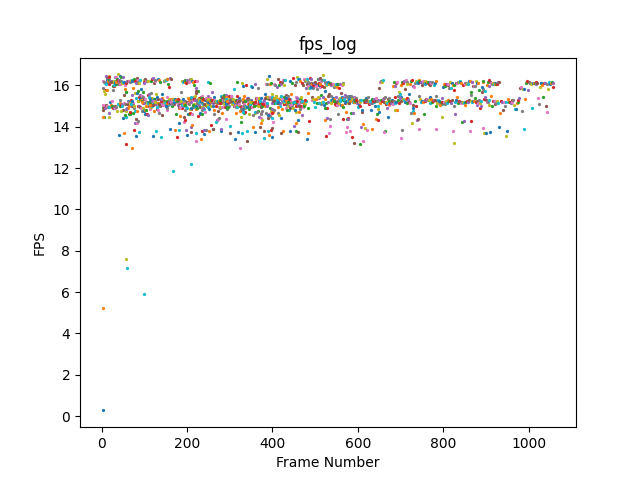

The data file committed next to this chart (first rows):
filename, frame_num, fps
normal_trimmed_01.mp4, 2, 0.2774
normal_trimmed_01.mp4, 4, 5.23
normal_trimmed_01.mp4, 6, 14.49
normal_trimmed_01.mp4, 8, 15.78
normal_trimmed_01.mp4, 10, 16.47
normal_trimmed_01.mp4, 12, 16.37
normal_trimmed_01.mp4, 14, 16.33
normal_trimmed_01.mp4, 16, 16.16
normal_trimmed_01.mp4, 18, 16.45
normal_trimmed_01.mp4, 20, 16.2
normal_trimmed_01.mp4, 22, 15
normal_trimmed_01.mp4, 24, 14.96
normal_trimmed_01.mp4, 26, 15.99
normal_trimmed_01.mp4, 28, 15.99
normal_trimmed_01.mp4, 30, 16.42
normal_trimmed_01.mp4, 32, 16.14
normal_trimmed_01.mp4, 34, 16.43
normal_trimmed_01.mp4, 36, 16.21
normal_trimmed_01.mp4, 38, 16.53
normal_trimmed_01.mp4, 40, 16.25
normal_trimmed_01.mp4, 42, 16.44
normal_trimmed_01.mp4, 44, 16.05
normal_trimmed_01.mp4, 46, 16.4
normal_trimmed_01.mp4, 48, 16.13
normal_trimmed_01.mp4, 50, 16.41
normal_trimmed_01.mp4, 52, 15.52
normal_trimmed_01.mp4, 54, 16.02
normal_trimmed_01.mp4, 56, 15.66
normal_trimmed_01.mp4, 58, 7.617
normal_trimmed_01.mp4, 60, 7.143
normal_trimmed_01.mp4, 62, 15.26
normal_trimmed_01.mp4, 64, 14.99
normal_trimmed_01.mp4, 66, 14.62
normal_trimmed_01.mp4, 68, 15.31
normal_trimmed_01.mp4, 70, 15.53
normal_trimmed_01.mp4, 72, 14.99
normal_trimmed_01.mp4, 74, 15.14
normal_trimmed_01.mp4, 76, 14.92
normal_trimmed_01.mp4, 78, 15.62
normal_trimmed_01.mp4, 80, 15.41
normal_trimmed_01.mp4, 82, 15.61
normal_trimmed_01.mp4, 84, 16.11
normal_trimmed_01.mp4, 86, 15.72
normal_trimmed_01.mp4, 88, 15.42
normal_trimmed_01.mp4, 90, 15.52
normal_trimmed_01.mp4, 92, 15.42
normal_trimmed_01.mp4, 94, 15.51
normal_trimmed_01.mp4, 96, 15.45
normal_trimmed_01.mp4, 98, 16.27
normal_trimmed_01.mp4, 100, 5.887
normal_trimmed_01.mp4, 102, 14.63
normal_trimmed_01.mp4, 104, 14.99
normal_trimmed_01.mp4, 106, 15.18
normal_trimmed_01.mp4, 108, 15.55
normal_trimmed_01.mp4, 110, 15.6
normal_trimmed_01.mp4, 112, 15.37
normal_trimmed_01.mp4, 114, 14.85
normal_trimmed_01.mp4, 116, 15.64
normal_trimmed_01.mp4, 118, 15.41
normal_trimmed_01.mp4, 120, 15.18
... 1,470 more rows
